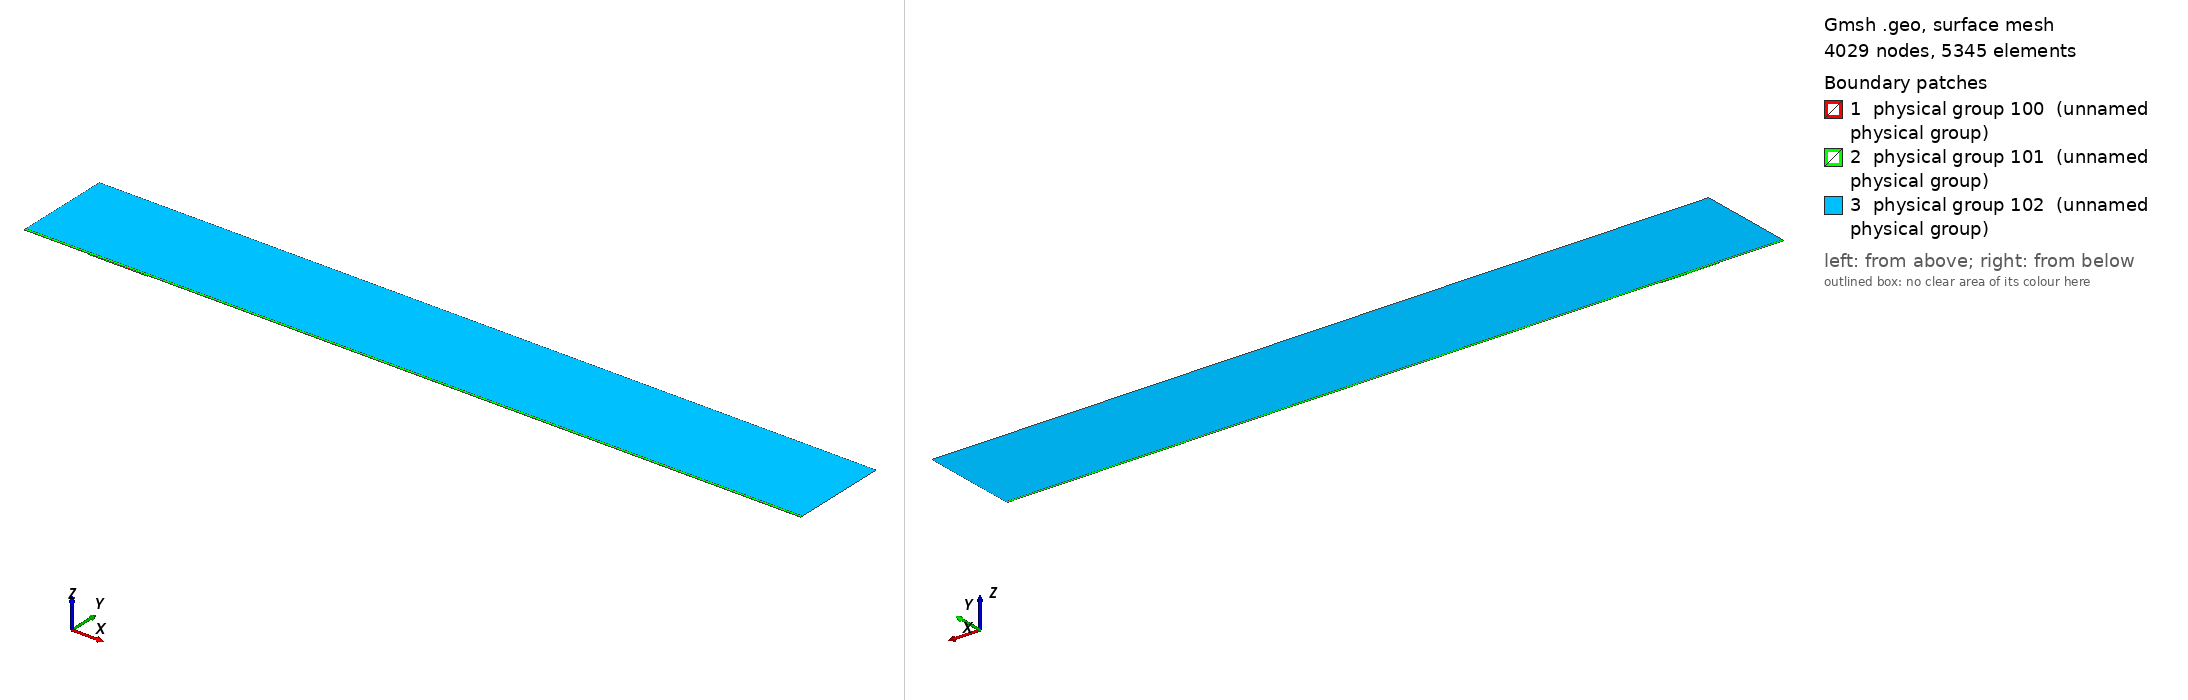

Gmsh geometry script, surface-meshed: 4029 nodes, 5345 surface elements. Boundary patches (legend numbers): 1 physical group 100 (unnamed physical group), 2 physical group 101 (unnamed physical group), 3 physical group 102 (unnamed physical group). Left view from above one corner, right view from below the opposite corner. Legend entries are the model's physical surfaces. The drawing asked Gmsh for element sizes between 1% and 20% of the model's largest extent; the script's own settings can give other sizes.

=== mesh.geo (drawn) ===
// Macro parameters
deltaStar = 1;
D = 1.375 * deltaStar; // depth of the gap 
W = 90 * deltaStar; // width of the gap
r = 16; // length of non-constant quads upstream and downstream of the gap
s = 8; // length of non-constant quads left and right inside the gap
BL = 0.25 * deltaStar; // height of the second layer of quad elements
BL_upper = 3.5 * deltaStar; // height of the third layer of quad elements
x0 = 100 * deltaStar; // x distance from inflow to gap
lengthOutflow = 1000 * deltaStar; // length after the gap
x3 = W + lengthOutflow; // last point of the domain
height = 150 * deltaStar; // height of the triangular region
triagHeightRegion_inflow = height - BL - BL_upper; // height of the triangular region

// Micro parameters
dx = 0.2; // dx of square elements near the leading and trailing edge of the gap (most resolution-demanding points in the domain)
dy = 1.25 * dx; 
size_triag_v_top = 64; // size of the elements in the upper triangular region

// All the value below are between 0 and 1. =1  means the elements are all equal in size. Avoid using values very close to 1, because we dividing by log(p) in the formula.
dy_in_v_right = 1.5; // heighest quad in the upper layer of quads, in the right part of the gap
dy_in_v_left = 1.75; // heighest quad in the upper layer of quads, in the left part of the gap

// fit (check the file scripts/fit_gmsh.py for more details)
p_in_v_left = 1.0335663036230878 - 1.0234149444433507/(W - 0.8098798097181781)^0.5991729377115732; // densitiy concentration of elements inside the gap, vertically, near the left wall.
p_in_v_right = 1.008073572191136 - 1.1471875292840257/(W - 1.2941255994826328)^0.7890392764815325; // densitiy concentration of elements inside the gap, vertically, near the right wall.
p_in_h_bottom = 0.9; // densitiy concentration of elements inside the gap, horizontally. 
p_in_h_top = 0.9; // densitiy concentration of elements inside the gap, horizontally. 

p_out_h = 0.5; // densitiy concentration of elements outside the gap, horizontally.
p_out_h_upper = 0.5; // densitiy concentration of elements outside the gap, horizontally on the upper layer of quads
p_out_v_inflow_dense = 0.8; // densitiy concentration of elements outside the gap, vertically, near the inflow and the gap
p_out_v_inflow_sparse = 0.99; // densitiy concentration of elements outside the gap, vertically, near the inflow and far from the gap
p_out_v_outflow_dense = 0.9; // densitiy concentration of elements outside the gap, vertically, near the outflow and the gap
p_out_v_outflow_sparse = 0.995; // densitiy concentration of elements outside the gap, vertically, near the outflow and far from the gap
p_triag_h_inflow = 0.8; // densitiy concentration of elements in the triangular region of the domain, horizontally.
p_triag_h_outflow = p_triag_h_inflow; // densitiy concentration of elements in the triangular region of the domain, horizontally.

enlarge_triag_inflow = 1.1; // heigher the value, larger the elements in the triangular region near the inflow
enlarge_triag_outflow = 1.1; // heigher the value, larger the elements in the triangular region near the outflow

// Automated parameters 
a_in_v_right = dx / (W / 2);
a_in_v_left = dx / (W / 2);
a_in_h_bottom = dy / (D / 2);
a_in_h_top = dx / (D / 2);
a_out_h = dx / BL;
a_out_v_inflow_dense = dx / r;
a_out_v_outflow_dense = dx / r;

// for the derivation of the formula, see file 20250123_gmshFormula.md in the docs folder
N_in_v_right = Ceil( Log (a_in_v_right / (1 - p_in_v_right + a_in_v_right * p_in_v_right)) / Log(p_in_v_right) );
N_in_v_left = Ceil( Log (a_in_v_left / (1 - p_in_v_left + a_in_v_left * p_in_v_left)) / Log(p_in_v_left) );
N_in_h_bottom = Ceil( Log (a_in_h_bottom / (1 - p_in_h_bottom + a_in_h_bottom * p_in_h_bottom)) / Log(p_in_h_bottom) );
N_in_h_top = Ceil( Log (a_in_h_top / (1 - p_in_h_top + a_in_h_top * p_in_h_top)) / Log(p_in_h_top) );
N_out_h = Ceil( Log (a_out_h / (1 - p_out_h + a_out_h * p_out_h)) / Log(p_out_h) ) + 1; // + 1 is to correct the fact that the distance is too small to properly approximate the dx length
N_out_v_inflow_dense = Ceil( Log (a_out_v_inflow_dense / (1 - p_out_v_inflow_dense + a_out_v_inflow_dense * p_out_v_inflow_dense)) / Log(p_out_v_inflow_dense) );
N_out_v_outflow_dense = Ceil( Log (a_out_v_outflow_dense / (1 - p_out_v_outflow_dense + a_out_v_outflow_dense * p_out_v_outflow_dense)) / Log(p_out_v_outflow_dense) );

p_for_a_out_v_inflow_sparse_computation = p_out_v_inflow_dense;
p_for_a_out_v_outflow_sparse_computation = (p_out_v_outflow_dense + p_out_v_outflow_dense) / 2;
a_out_v_inflow_sparse = r / (x0 - r) * (1 - p_for_a_out_v_inflow_sparse_computation) / (1 - p_for_a_out_v_inflow_sparse_computation^(N_out_v_inflow_dense + 1));
a_out_v_outflow_sparse = r / (lengthOutflow - r) * (1 - p_for_a_out_v_outflow_sparse_computation) / (1 - p_for_a_out_v_outflow_sparse_computation^(N_out_v_outflow_dense + 1));

N_out_v_inflow_sparse = Ceil( Log(a_out_v_inflow_sparse / (1 - p_out_v_inflow_sparse + a_out_v_inflow_sparse * p_out_v_inflow_sparse)) / Log(p_out_v_inflow_sparse) );
N_out_v_outflow_sparse = Ceil( Log(a_out_v_outflow_sparse / (1 - p_out_v_outflow_sparse + a_out_v_outflow_sparse * p_out_v_outflow_sparse)) / Log(p_out_v_outflow_sparse) );


// second layer of quads
a_out_h_upper = (BL) / (BL_upper) * (1 - p_out_h) / (1 - p_out_h^(N_out_h + 1));
N_out_h_upper = Ceil( Log(a_out_h_upper / (1 - p_out_h_upper + a_out_h_upper * p_out_h_upper)) / Log(p_out_h_upper) );

// ---------------------------
// for triangular region
// ---------------------------
a_triag_h_inflow = (BL_upper) / (triagHeightRegion_inflow) * (1 - p_out_h_upper) / (1 - p_out_h_upper^(N_out_h_upper + 1));
a_triag_h_outflow = a_triag_h_inflow;
N_triag_v_top = Ceil( (x3 + x0) / size_triag_v_top ); // we assume p_triag_v = 1, otherwise the formula is different
N_triag_h_inflow = Ceil( Log(a_triag_h_inflow / (1 - p_triag_h_inflow + a_triag_h_inflow * p_triag_h_inflow)) / Log(p_triag_h_inflow) );
N_triag_h_outflow = Ceil( Log(a_triag_h_outflow / (1 - p_triag_h_outflow + a_triag_h_outflow * p_triag_h_outflow)) / Log(p_triag_h_outflow) );
N_triag_h_inflow = Ceil( N_triag_h_inflow / enlarge_triag_inflow );
N_triag_h_outflow = Ceil( N_triag_h_outflow / enlarge_triag_outflow );

Point(1) = {-x0, 0, 0};
Point(2) = {0,0,0};
Point(3) = {0,-D,0};
Point(4) = {W,-D,0};
Point(5) = {W,0,0};
Point(6) = {x3,0,0};
Point(8) = {x3,height,0};
Point(7) = {x3,BL,0};
Point(9) = {-x0,height,0};
Point(10) = {-x0,BL,0};
Point(11) = {0,BL,0};
Point(12) = {W,BL,0};
Point(13) = {W/2,0,0};
Point(14) = {W/2,BL,0};
Point(15) = {0,-D/2,0};
Point(16) = {W/2,-D,0};
Point(17) = {W,-D/2,0};
Point(18) = {-r,0,0};
Point(19) = {-r,BL,0};
Point(20) = {W + r,0,0};
Point(21) = {W + r,BL,0};
Point(22) = {-x0,BL+BL_upper,0};
Point(23) = {-r,BL+BL_upper,0};
Point(24) = {W + r,BL+BL_upper,0};
Point(25) = {x3,BL+BL_upper,0};
Point(26) = {0,BL+BL_upper,0};
Point(27) = {W/2,BL+BL_upper,0};
Point(28) = {W,BL+BL_upper,0};

Line(1) = {1,18};
Line(2) = {2,15};
Line(3) = {3,16};
Line(4) = {4,17};
Line(5) = {5,20};
Line(6) = {6,7};
Line(7) = {7,25};
Line(8) = {8,9};
Line(9) = {9,22};
Line(10) = {10,19};
Line(11) = {10,1};
Line(12) = {11,14};
Line(13) = {12,21};
Line(14) = {2,13};
Line(15) = {15,3};
Line(16) = {16,4};
Line(17) = {17,5};
Line(18) = {13,5};
Line(19) = {14,12};
Line(20) = {18,2};
Line(21) = {20,6};
Line(22) = {21,7};
Line(23) = {19,11};
Line(24) = {22,10};
Line(25) = {25,8};
Line(26) = {25,24};
Line(27) = {22,23};
Line(30) = {23,26};
Line(31) = {26,27};
Line(32) = {27,28};
Line(33) = {28,24};

// outer quads
Curve Loop(1) = {5, 21, 6, -22, -13, -19, -12, -23, -10, 11, 1, 20, 14, 18};
Plane Surface(1) = {1};

// inside gap
Curve Loop(2) = {2, 15, 3, 16, 4, 17, -18, -14};
Plane Surface(2) = {2};

// triangular region
Curve Loop(3) = {-26, 25, 8, 9, 27, 30, 31,32,33};
Plane Surface(3) = {3};

// 3rd layer of quads
Curve Loop(4) = {-24, 27, 30, 31,32,33, -26,-7,-22,-13,-19,-12,-23,-10};

Plane Surface(4) = {4};


// This defines the surfaces that will be meshed with quad elements
Transfinite Surface {1} = {1, 6, 7, 10};
Transfinite Surface {2} = {3, 4, 5, 2}; // number '2' must match the number '2' of plane surface
Transfinite Surface {4} = {7, 25, 22, 10};

Transfinite Curve {18, 16, 19,32} = N_in_v_right Using Progression p_in_v_right;
Transfinite Curve {-14, -3, -12, -31} = N_in_v_left Using Progression p_in_v_left;

Transfinite Curve {15, -4} = N_in_h_bottom Using Progression p_in_h_bottom;
Transfinite Curve {-2, 17} = N_in_h_top Using Progression p_in_h_top;


Transfinite Curve {11, -6} = N_out_h Using Progression p_out_h;
Transfinite Curve {24, 28, 29, -7} = N_out_h_upper Using Progression p_out_h_upper;
Transfinite Curve {10, 1, 27} = N_out_v_inflow_sparse Using Progression p_out_v_inflow_sparse;
Transfinite Curve {20, 23, 30} = N_out_v_inflow_dense Using Progression p_out_v_inflow_dense;
Transfinite Curve {-21, -22, 26} = N_out_v_outflow_sparse Using Progression p_out_v_outflow_sparse;
Transfinite Curve {-5, -13,-33} = N_out_v_outflow_dense Using Progression p_out_v_outflow_dense;

Recombine Surface {1, 2, 4};

// for triangluar region
Transfinite Curve {8} = N_triag_v_top Using Progression 1;
Transfinite Curve {-25} = N_triag_h_outflow Using Progression p_triag_h_outflow;
Transfinite Curve {9} = N_triag_h_inflow Using Progression p_triag_h_inflow;


// defining boundary
Physical Curve(1) = {9,24,11}; // inlet
Physical Curve(2) = {7,25,6}; // outlet
Physical Curve(3) = {8}; // top
Physical Curve(4) = {1, 20, 2, 15, 3, 16, 4, 17, 5, 21}; // wall


Physical Surface(100) = {1};
Physical Surface(101) = {2, 4};
Physical Surface(102) = {3};
